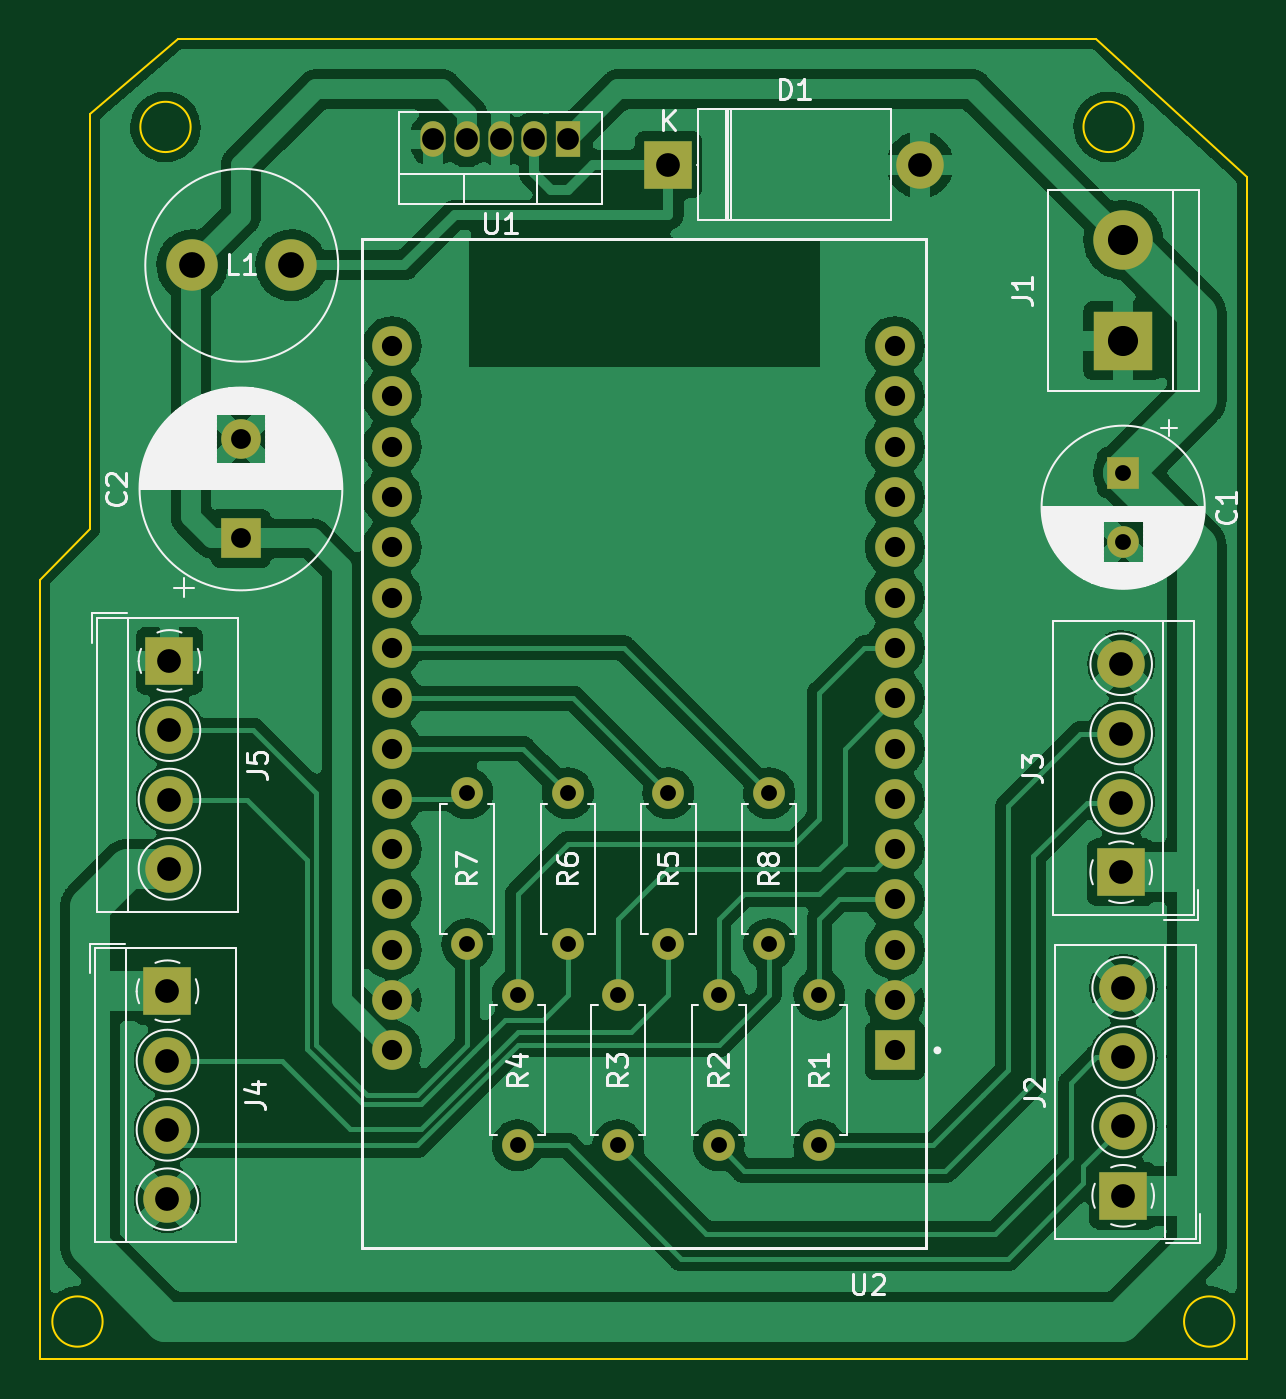
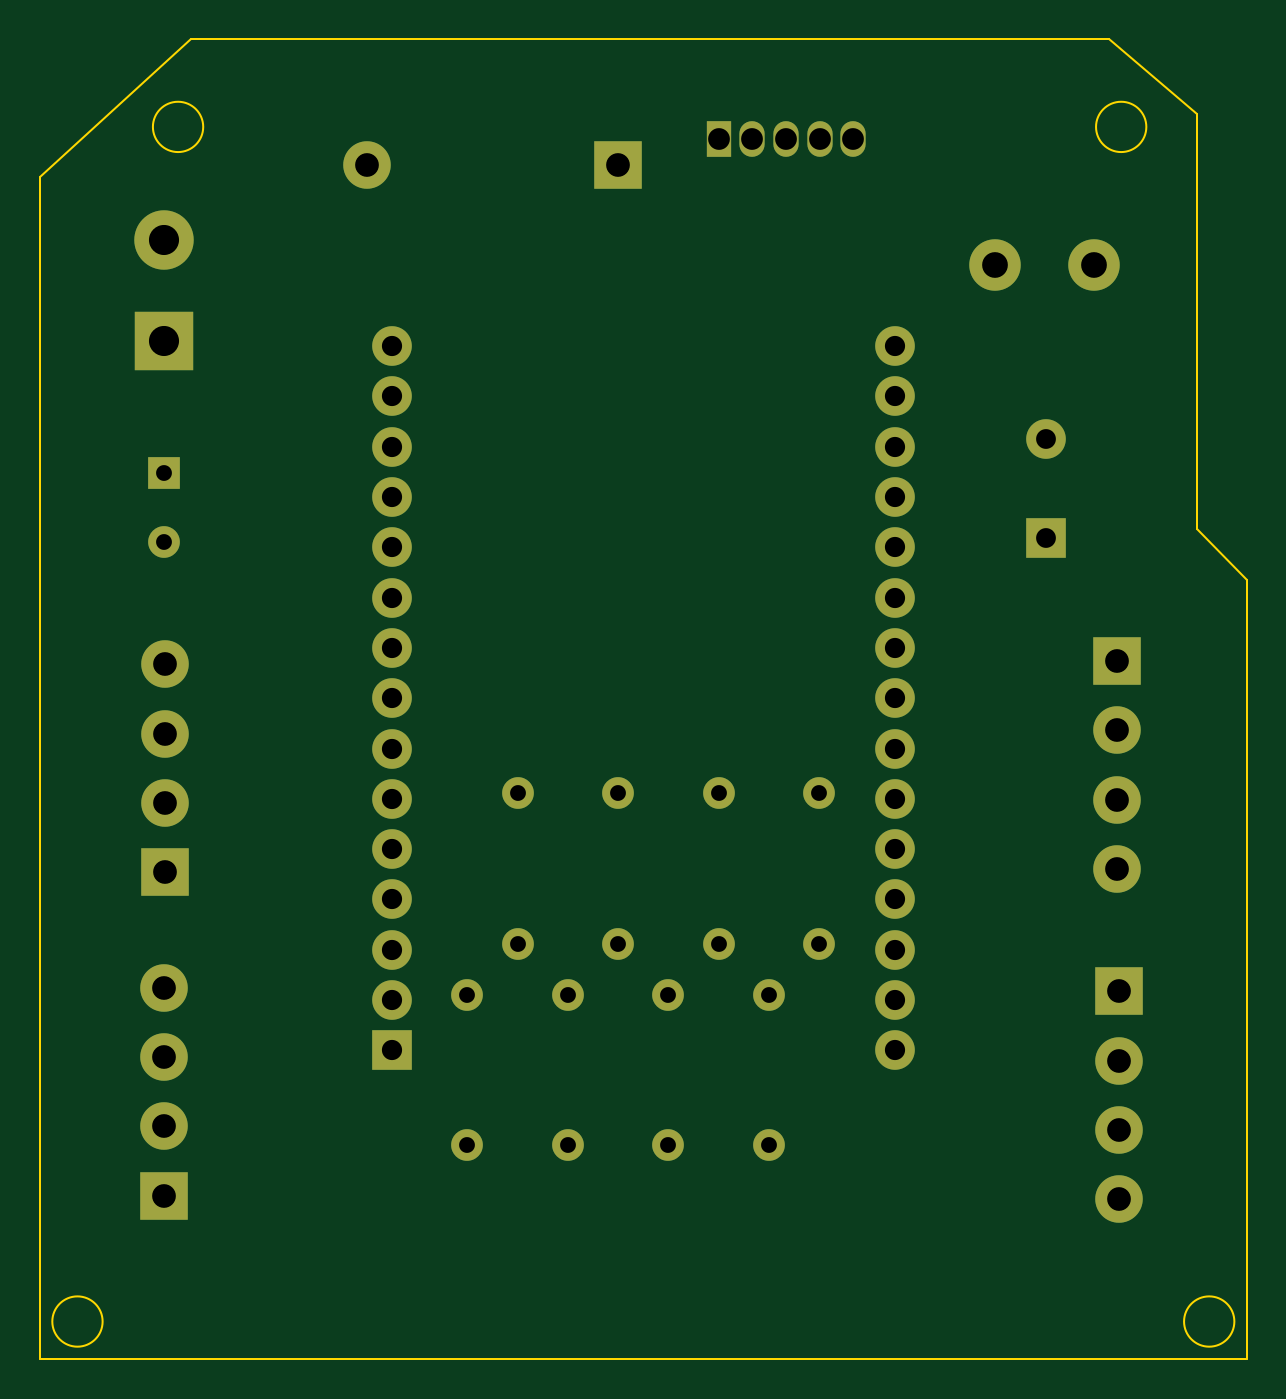
Circuit board: 11 layer files. Board 61.0 x 66.7 mm.
- bottom_copper: ESP32_LEDCONTROLLER-B_Cu.gbr (6457 bytes)
- bottom_mask: ESP32_LEDCONTROLLER-B_Mask.gbr (3261 bytes)
- paste: ESP32_LEDCONTROLLER-B_Paste.gbr (466 bytes)
- bottom_silk: ESP32_LEDCONTROLLER-B_Silkscreen.gbr (467 bytes)
- outline: ESP32_LEDCONTROLLER-Edge_Cuts.gbr (1024 bytes)
- top_copper: ESP32_LEDCONTROLLER-F_Cu.gbr (173053 bytes)
- top_mask: ESP32_LEDCONTROLLER-F_Mask.gbr (3261 bytes)
- paste: ESP32_LEDCONTROLLER-F_Paste.gbr (466 bytes)
- top_silk: ESP32_LEDCONTROLLER-F_Silkscreen.gbr (38133 bytes)
- drill: ESP32_LEDCONTROLLER-NPTH.drl (272 bytes)
- drill: ESP32_LEDCONTROLLER-PTH.drl (1717 bytes)

=== bottom_copper: ESP32_LEDCONTROLLER-B_Cu.gbr (6457 bytes, source omitted) ===
=== bottom_mask: ESP32_LEDCONTROLLER-B_Mask.gbr ===
%TF.GenerationSoftware,KiCad,Pcbnew,(6.0.9)*%
%TF.CreationDate,2023-01-01T04:26:49+02:00*%
%TF.ProjectId,ESP32_LEDCONTROLLER,45535033-325f-44c4-9544-434f4e54524f,rev?*%
%TF.SameCoordinates,Original*%
%TF.FileFunction,Soldermask,Bot*%
%TF.FilePolarity,Negative*%
%FSLAX46Y46*%
G04 Gerber Fmt 4.6, Leading zero omitted, Abs format (unit mm)*
G04 Created by KiCad (PCBNEW (6.0.9)) date 2023-01-01 04:26:49*
%MOMM*%
%LPD*%
G01*
G04 APERTURE LIST*
%ADD10C,2.000000*%
%ADD11R,2.000000X2.000000*%
%ADD12C,2.600000*%
%ADD13R,1.275000X1.800000*%
%ADD14O,1.275000X1.800000*%
%ADD15O,1.600000X1.600000*%
%ADD16C,1.600000*%
%ADD17R,2.400000X2.400000*%
%ADD18C,2.400000*%
%ADD19R,1.600000X1.600000*%
%ADD20O,2.400000X2.400000*%
%ADD21C,3.000000*%
%ADD22R,3.000000X3.000000*%
G04 APERTURE END LIST*
D10*
%TO.C,U2*%
X104140000Y-141245000D03*
X104140000Y-138705000D03*
X104140000Y-136165000D03*
X104140000Y-133625000D03*
X104140000Y-131085000D03*
X104140000Y-128545000D03*
X104140000Y-126005000D03*
X104140000Y-123465000D03*
X104140000Y-120925000D03*
X104140000Y-118385000D03*
X104140000Y-115845000D03*
X104140000Y-113305000D03*
X104140000Y-110765000D03*
X104140000Y-108225000D03*
X104140000Y-105685000D03*
X129540000Y-105685000D03*
X129540000Y-108225000D03*
X129540000Y-110765000D03*
X129540000Y-113305000D03*
X129540000Y-115845000D03*
X129540000Y-118385000D03*
X129540000Y-120925000D03*
X129540000Y-123465000D03*
X129540000Y-126005000D03*
X129540000Y-128545000D03*
X129540000Y-131085000D03*
X129540000Y-133625000D03*
X129540000Y-136165000D03*
X129540000Y-138705000D03*
D11*
X129540000Y-141245000D03*
%TD*%
D10*
%TO.C,C2*%
X96520000Y-110397677D03*
D11*
X96520000Y-115397677D03*
%TD*%
D12*
%TO.C,L1*%
X99060000Y-101600000D03*
X94060000Y-101600000D03*
%TD*%
D13*
%TO.C,U1*%
X113030000Y-95250000D03*
D14*
X111330000Y-95250000D03*
X109630000Y-95250000D03*
X107930000Y-95250000D03*
X106230000Y-95250000D03*
%TD*%
D15*
%TO.C,R8*%
X123190000Y-135890000D03*
D16*
X123190000Y-128270000D03*
%TD*%
D17*
%TO.C,J5*%
X92910000Y-121580000D03*
D18*
X92910000Y-125080000D03*
X92910000Y-128580000D03*
X92910000Y-132080000D03*
%TD*%
%TO.C,J4*%
X92810000Y-148760000D03*
X92810000Y-145260000D03*
X92810000Y-141760000D03*
D17*
X92810000Y-138260000D03*
%TD*%
%TO.C,J3*%
X140970000Y-132250000D03*
D18*
X140970000Y-128750000D03*
X140970000Y-125250000D03*
X140970000Y-121750000D03*
%TD*%
D17*
%TO.C,J2*%
X141070000Y-148590000D03*
D18*
X141070000Y-145090000D03*
X141070000Y-141590000D03*
X141070000Y-138090000D03*
%TD*%
D16*
%TO.C,C1*%
X141070000Y-115570000D03*
D19*
X141070000Y-112070000D03*
%TD*%
D15*
%TO.C,R5*%
X118110000Y-135890000D03*
D16*
X118110000Y-128270000D03*
%TD*%
%TO.C,R4*%
X110490000Y-138430000D03*
D15*
X110490000Y-146050000D03*
%TD*%
D16*
%TO.C,R3*%
X115570000Y-138430000D03*
D15*
X115570000Y-146050000D03*
%TD*%
D16*
%TO.C,R1*%
X125730000Y-138430000D03*
D15*
X125730000Y-146050000D03*
%TD*%
D20*
%TO.C,D1*%
X130810000Y-96520000D03*
D17*
X118110000Y-96520000D03*
%TD*%
D16*
%TO.C,R2*%
X120650000Y-138430000D03*
D15*
X120650000Y-146050000D03*
%TD*%
%TO.C,R6*%
X113030000Y-135890000D03*
D16*
X113030000Y-128270000D03*
%TD*%
D21*
%TO.C,J1*%
X141070000Y-100330000D03*
D22*
X141070000Y-105410000D03*
%TD*%
D15*
%TO.C,R7*%
X107950000Y-135890000D03*
D16*
X107950000Y-128270000D03*
%TD*%
M02*

=== paste: ESP32_LEDCONTROLLER-B_Paste.gbr ===
%TF.GenerationSoftware,KiCad,Pcbnew,(6.0.9)*%
%TF.CreationDate,2023-01-01T04:26:49+02:00*%
%TF.ProjectId,ESP32_LEDCONTROLLER,45535033-325f-44c4-9544-434f4e54524f,rev?*%
%TF.SameCoordinates,Original*%
%TF.FileFunction,Paste,Bot*%
%TF.FilePolarity,Positive*%
%FSLAX46Y46*%
G04 Gerber Fmt 4.6, Leading zero omitted, Abs format (unit mm)*
G04 Created by KiCad (PCBNEW (6.0.9)) date 2023-01-01 04:26:49*
%MOMM*%
%LPD*%
G01*
G04 APERTURE LIST*
G04 APERTURE END LIST*
M02*

=== bottom_silk: ESP32_LEDCONTROLLER-B_Silkscreen.gbr ===
%TF.GenerationSoftware,KiCad,Pcbnew,(6.0.9)*%
%TF.CreationDate,2023-01-01T04:26:49+02:00*%
%TF.ProjectId,ESP32_LEDCONTROLLER,45535033-325f-44c4-9544-434f4e54524f,rev?*%
%TF.SameCoordinates,Original*%
%TF.FileFunction,Legend,Bot*%
%TF.FilePolarity,Positive*%
%FSLAX46Y46*%
G04 Gerber Fmt 4.6, Leading zero omitted, Abs format (unit mm)*
G04 Created by KiCad (PCBNEW (6.0.9)) date 2023-01-01 04:26:49*
%MOMM*%
%LPD*%
G01*
G04 APERTURE LIST*
G04 APERTURE END LIST*
M02*

=== outline: ESP32_LEDCONTROLLER-Edge_Cuts.gbr ===
%TF.GenerationSoftware,KiCad,Pcbnew,(6.0.9)*%
%TF.CreationDate,2023-01-01T04:26:49+02:00*%
%TF.ProjectId,ESP32_LEDCONTROLLER,45535033-325f-44c4-9544-434f4e54524f,rev?*%
%TF.SameCoordinates,Original*%
%TF.FileFunction,Profile,NP*%
%FSLAX46Y46*%
G04 Gerber Fmt 4.6, Leading zero omitted, Abs format (unit mm)*
G04 Created by KiCad (PCBNEW (6.0.9)) date 2023-01-01 04:26:49*
%MOMM*%
%LPD*%
G01*
G04 APERTURE LIST*
%TA.AperFunction,Profile*%
%ADD10C,0.100000*%
%TD*%
G04 APERTURE END LIST*
D10*
X146685000Y-154940000D02*
G75*
G03*
X146685000Y-154940000I-1270000J0D01*
G01*
X141605000Y-94615000D02*
G75*
G03*
X141605000Y-94615000I-1270000J0D01*
G01*
X93980000Y-94615000D02*
G75*
G03*
X93980000Y-94615000I-1270000J0D01*
G01*
X89535000Y-154940000D02*
G75*
G03*
X89535000Y-154940000I-1270000J0D01*
G01*
X147320000Y-97155000D02*
X147320000Y-156845000D01*
X86360000Y-156845000D01*
X86360000Y-117475000D01*
X88900000Y-114935000D01*
X88900000Y-93980000D01*
X93345000Y-90170000D01*
X139700000Y-90170000D01*
X147320000Y-97155000D01*
M02*

=== top_copper: ESP32_LEDCONTROLLER-F_Cu.gbr (173053 bytes, source omitted) ===
=== top_mask: ESP32_LEDCONTROLLER-F_Mask.gbr ===
%TF.GenerationSoftware,KiCad,Pcbnew,(6.0.9)*%
%TF.CreationDate,2023-01-01T04:26:49+02:00*%
%TF.ProjectId,ESP32_LEDCONTROLLER,45535033-325f-44c4-9544-434f4e54524f,rev?*%
%TF.SameCoordinates,Original*%
%TF.FileFunction,Soldermask,Top*%
%TF.FilePolarity,Negative*%
%FSLAX46Y46*%
G04 Gerber Fmt 4.6, Leading zero omitted, Abs format (unit mm)*
G04 Created by KiCad (PCBNEW (6.0.9)) date 2023-01-01 04:26:49*
%MOMM*%
%LPD*%
G01*
G04 APERTURE LIST*
%ADD10C,2.000000*%
%ADD11R,2.000000X2.000000*%
%ADD12C,2.600000*%
%ADD13R,1.275000X1.800000*%
%ADD14O,1.275000X1.800000*%
%ADD15O,1.600000X1.600000*%
%ADD16C,1.600000*%
%ADD17R,2.400000X2.400000*%
%ADD18C,2.400000*%
%ADD19R,1.600000X1.600000*%
%ADD20O,2.400000X2.400000*%
%ADD21C,3.000000*%
%ADD22R,3.000000X3.000000*%
G04 APERTURE END LIST*
D10*
%TO.C,U2*%
X104140000Y-141245000D03*
X104140000Y-138705000D03*
X104140000Y-136165000D03*
X104140000Y-133625000D03*
X104140000Y-131085000D03*
X104140000Y-128545000D03*
X104140000Y-126005000D03*
X104140000Y-123465000D03*
X104140000Y-120925000D03*
X104140000Y-118385000D03*
X104140000Y-115845000D03*
X104140000Y-113305000D03*
X104140000Y-110765000D03*
X104140000Y-108225000D03*
X104140000Y-105685000D03*
X129540000Y-105685000D03*
X129540000Y-108225000D03*
X129540000Y-110765000D03*
X129540000Y-113305000D03*
X129540000Y-115845000D03*
X129540000Y-118385000D03*
X129540000Y-120925000D03*
X129540000Y-123465000D03*
X129540000Y-126005000D03*
X129540000Y-128545000D03*
X129540000Y-131085000D03*
X129540000Y-133625000D03*
X129540000Y-136165000D03*
X129540000Y-138705000D03*
D11*
X129540000Y-141245000D03*
%TD*%
D10*
%TO.C,C2*%
X96520000Y-110397677D03*
D11*
X96520000Y-115397677D03*
%TD*%
D12*
%TO.C,L1*%
X99060000Y-101600000D03*
X94060000Y-101600000D03*
%TD*%
D13*
%TO.C,U1*%
X113030000Y-95250000D03*
D14*
X111330000Y-95250000D03*
X109630000Y-95250000D03*
X107930000Y-95250000D03*
X106230000Y-95250000D03*
%TD*%
D15*
%TO.C,R8*%
X123190000Y-135890000D03*
D16*
X123190000Y-128270000D03*
%TD*%
D17*
%TO.C,J5*%
X92910000Y-121580000D03*
D18*
X92910000Y-125080000D03*
X92910000Y-128580000D03*
X92910000Y-132080000D03*
%TD*%
%TO.C,J4*%
X92810000Y-148760000D03*
X92810000Y-145260000D03*
X92810000Y-141760000D03*
D17*
X92810000Y-138260000D03*
%TD*%
%TO.C,J3*%
X140970000Y-132250000D03*
D18*
X140970000Y-128750000D03*
X140970000Y-125250000D03*
X140970000Y-121750000D03*
%TD*%
D17*
%TO.C,J2*%
X141070000Y-148590000D03*
D18*
X141070000Y-145090000D03*
X141070000Y-141590000D03*
X141070000Y-138090000D03*
%TD*%
D16*
%TO.C,C1*%
X141070000Y-115570000D03*
D19*
X141070000Y-112070000D03*
%TD*%
D15*
%TO.C,R5*%
X118110000Y-135890000D03*
D16*
X118110000Y-128270000D03*
%TD*%
%TO.C,R4*%
X110490000Y-138430000D03*
D15*
X110490000Y-146050000D03*
%TD*%
D16*
%TO.C,R3*%
X115570000Y-138430000D03*
D15*
X115570000Y-146050000D03*
%TD*%
D16*
%TO.C,R1*%
X125730000Y-138430000D03*
D15*
X125730000Y-146050000D03*
%TD*%
D20*
%TO.C,D1*%
X130810000Y-96520000D03*
D17*
X118110000Y-96520000D03*
%TD*%
D16*
%TO.C,R2*%
X120650000Y-138430000D03*
D15*
X120650000Y-146050000D03*
%TD*%
%TO.C,R6*%
X113030000Y-135890000D03*
D16*
X113030000Y-128270000D03*
%TD*%
D21*
%TO.C,J1*%
X141070000Y-100330000D03*
D22*
X141070000Y-105410000D03*
%TD*%
D15*
%TO.C,R7*%
X107950000Y-135890000D03*
D16*
X107950000Y-128270000D03*
%TD*%
M02*

=== paste: ESP32_LEDCONTROLLER-F_Paste.gbr ===
%TF.GenerationSoftware,KiCad,Pcbnew,(6.0.9)*%
%TF.CreationDate,2023-01-01T04:26:49+02:00*%
%TF.ProjectId,ESP32_LEDCONTROLLER,45535033-325f-44c4-9544-434f4e54524f,rev?*%
%TF.SameCoordinates,Original*%
%TF.FileFunction,Paste,Top*%
%TF.FilePolarity,Positive*%
%FSLAX46Y46*%
G04 Gerber Fmt 4.6, Leading zero omitted, Abs format (unit mm)*
G04 Created by KiCad (PCBNEW (6.0.9)) date 2023-01-01 04:26:49*
%MOMM*%
%LPD*%
G01*
G04 APERTURE LIST*
G04 APERTURE END LIST*
M02*

=== top_silk: ESP32_LEDCONTROLLER-F_Silkscreen.gbr (38133 bytes, source omitted) ===
=== drill: ESP32_LEDCONTROLLER-NPTH.drl ===
M48
; DRILL file {KiCad (6.0.9)} date Sun Jan  1 04:27:08 2023
; FORMAT={-:-/ absolute / inch / decimal}
; #@! TF.CreationDate,2023-01-01T04:27:08+02:00
; #@! TF.GenerationSoftware,Kicad,Pcbnew,(6.0.9)
; #@! TF.FileFunction,NonPlated,1,2,NPTH
FMAT,2
INCH
%
G90
G05
T0
M30

=== drill: ESP32_LEDCONTROLLER-PTH.drl ===
M48
; DRILL file {KiCad (6.0.9)} date Sun Jan  1 04:27:08 2023
; FORMAT={-:-/ absolute / inch / decimal}
; #@! TF.CreationDate,2023-01-01T04:27:08+02:00
; #@! TF.GenerationSoftware,Kicad,Pcbnew,(6.0.9)
; #@! TF.FileFunction,Plated,1,2,PTH
FMAT,2
INCH
; #@! TA.AperFunction,Plated,PTH,ComponentDrill
T1C0.0315
; #@! TA.AperFunction,Plated,PTH,ComponentDrill
T2C0.0394
; #@! TA.AperFunction,Plated,PTH,ComponentDrill
T3C0.0402
; #@! TA.AperFunction,Plated,PTH,ComponentDrill
T4C0.0433
; #@! TA.AperFunction,Plated,PTH,ComponentDrill
T5C0.0472
; #@! TA.AperFunction,Plated,PTH,ComponentDrill
T6C0.0512
; #@! TA.AperFunction,Plated,PTH,ComponentDrill
T7C0.0598
%
G90
G05
T1
X4.25Y-5.05
X4.25Y-5.35
X4.35Y-5.45
X4.35Y-5.75
X4.45Y-5.05
X4.45Y-5.35
X4.55Y-5.45
X4.55Y-5.75
X4.65Y-5.05
X4.65Y-5.35
X4.75Y-5.45
X4.75Y-5.75
X4.85Y-5.05
X4.85Y-5.35
X4.95Y-5.45
X4.95Y-5.75
X5.5539Y-4.4122
X5.5539Y-4.55
T2
X3.8Y-4.3464
X3.8Y-4.5432
T3
X4.1Y-4.1608
X4.1Y-4.2608
X4.1Y-4.3608
X4.1Y-4.4608
X4.1Y-4.5608
X4.1Y-4.6608
X4.1Y-4.7608
X4.1Y-4.8608
X4.1Y-4.9608
X4.1Y-5.0608
X4.1Y-5.1608
X4.1Y-5.2608
X4.1Y-5.3608
X4.1Y-5.4608
X4.1Y-5.5608
X5.1Y-4.1608
X5.1Y-4.2608
X5.1Y-4.3608
X5.1Y-4.4608
X5.1Y-4.5608
X5.1Y-4.6608
X5.1Y-4.7608
X5.1Y-4.8608
X5.1Y-4.9608
X5.1Y-5.0608
X5.1Y-5.1608
X5.1Y-5.2608
X5.1Y-5.3608
X5.1Y-5.4608
X5.1Y-5.5608
T4
X4.1823Y-3.75
X4.2492Y-3.75
X4.3161Y-3.75
X4.3831Y-3.75
X4.45Y-3.75
T5
X3.6539Y-5.4433
X3.6539Y-5.5811
X3.6539Y-5.7189
X3.6539Y-5.8567
X3.6579Y-4.7866
X3.6579Y-4.9244
X3.6579Y-5.0622
X3.6579Y-5.2
X4.65Y-3.8
X5.15Y-3.8
X5.55Y-4.7933
X5.55Y-4.9311
X5.55Y-5.0689
X5.55Y-5.2067
X5.5539Y-5.4366
X5.5539Y-5.5744
X5.5539Y-5.7122
X5.5539Y-5.85
T6
X3.7031Y-4.0
X3.9Y-4.0
T7
X5.5539Y-3.95
X5.5539Y-4.15
T0
M30

